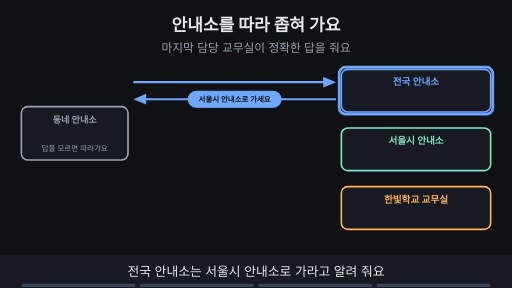
t = 0.00 s
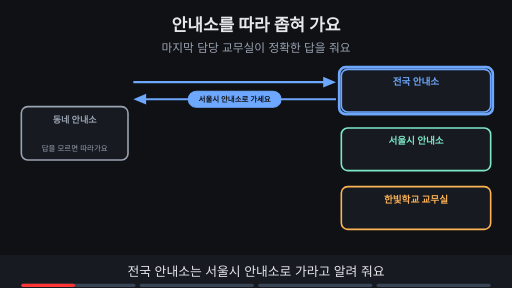
t = 1.76 s
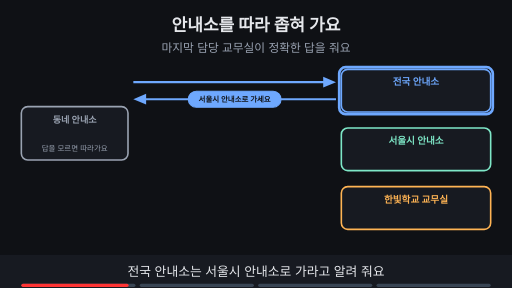
t = 3.53 s
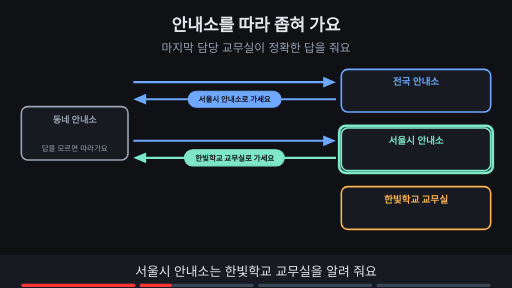
t = 4.80 s
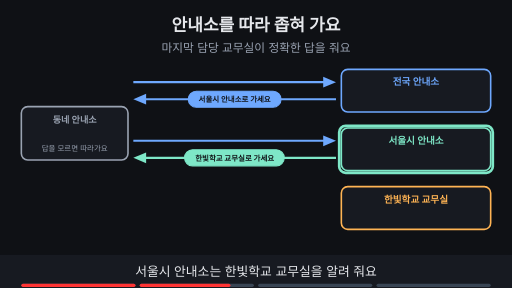
t = 6.73 s
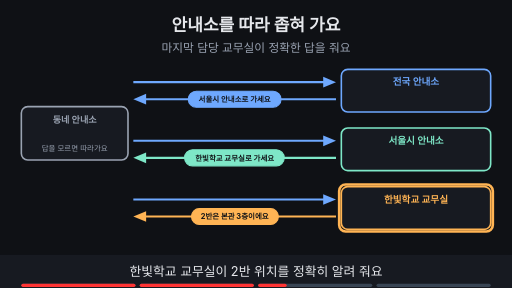
t = 8.44 s

The animated SVG that drew these frames (rendered in a browser with its animation timeline set to each time). Animation: 14 SMIL elements (animate=14); frames cover the first 8.44 s, repeats indefinitely.

<svg xmlns="http://www.w3.org/2000/svg" viewBox="0 0 960 540" width="960" height="540" font-family="-apple-system,'Apple SD Gothic Neo','Segoe UI',sans-serif">
<title>안내소를 따라 좁혀 가요</title>
<rect width="960" height="540" fill="#0f1115"/>
<text x="480" y="58" text-anchor="middle" font-size="32" font-weight="700" fill="#e6e8ec">안내소를 따라 좁혀 가요</text>
<text x="480" y="98" text-anchor="middle" font-size="22" fill="#9aa3b2">마지막 담당 교무실이 정확한 답을 줘요</text>
<rect x="40" y="200" width="200" height="100" rx="12" fill="#171a21" stroke="#9aa3b2" stroke-width="3"/><text x="140.0" y="230" text-anchor="middle" font-size="17" font-weight="700" fill="#9aa3b2">동네 안내소</text><text x="140.0" y="284" text-anchor="middle" font-size="14" fill="#9aa3b2">답을 모르면 따라가요</text><rect x="640" y="130" width="280" height="80" rx="12" fill="#171a21" stroke="#6ea8fe" stroke-width="3"/><text x="780.0" y="160" text-anchor="middle" font-size="18" font-weight="700" fill="#6ea8fe">전국 안내소</text><g><line x1="250" y1="154" x2="614" y2="154" stroke="#6ea8fe" stroke-width="4"/><polygon points="630,154 606,144 606,164" fill="#6ea8fe"/><line x1="630" y1="186" x2="266" y2="186" stroke="#6ea8fe" stroke-width="4"/><polygon points="250,186 274,176 274,196" fill="#6ea8fe"/><rect x="353" y="171" width="174" height="30" rx="15" fill="#6ea8fe" stroke="#6ea8fe" stroke-width="2"/><text x="440" y="191.04" text-anchor="middle" font-size="14" font-weight="700" fill="#0f1115">서울시 안내소로 가세요</text></g><g opacity="1"><animate attributeName="opacity" values="1;1;0;0" keyTimes="0;0.235;0.250;1" dur="15s" repeatCount="indefinite"/><rect x="636" y="126" width="288" height="88" rx="12" fill="none" stroke="#6ea8fe" stroke-width="5"/></g><rect x="640" y="240" width="280" height="80" rx="12" fill="#171a21" stroke="#7ee7c7" stroke-width="3"/><text x="780.0" y="270" text-anchor="middle" font-size="18" font-weight="700" fill="#7ee7c7">서울시 안내소</text><g opacity="0"><animate attributeName="opacity" values="0;0;1;1" keyTimes="0;0.250;0.265;1" dur="15s" repeatCount="indefinite"/><line x1="250" y1="264" x2="614" y2="264" stroke="#6ea8fe" stroke-width="4"/><polygon points="630,264 606,254 606,274" fill="#6ea8fe"/><line x1="630" y1="296" x2="266" y2="296" stroke="#7ee7c7" stroke-width="4"/><polygon points="250,296 274,286 274,306" fill="#7ee7c7"/><rect x="346" y="281" width="187" height="30" rx="15" fill="#7ee7c7" stroke="#7ee7c7" stroke-width="2"/><text x="440" y="301.04" text-anchor="middle" font-size="14" font-weight="700" fill="#0f1115">한빛학교 교무실로 가세요</text></g><g opacity="0"><animate attributeName="opacity" values="0;0;1;1;0;0" keyTimes="0;0.250;0.265;0.485;0.500;1" dur="15s" repeatCount="indefinite"/><rect x="636" y="236" width="288" height="88" rx="12" fill="none" stroke="#7ee7c7" stroke-width="5"/></g><rect x="640" y="350" width="280" height="80" rx="12" fill="#171a21" stroke="#ffb454" stroke-width="3"/><text x="780.0" y="380" text-anchor="middle" font-size="18" font-weight="700" fill="#ffb454">한빛학교 교무실</text><g opacity="0"><animate attributeName="opacity" values="0;0;1;1" keyTimes="0;0.500;0.515;1" dur="15s" repeatCount="indefinite"/><line x1="250" y1="374" x2="614" y2="374" stroke="#6ea8fe" stroke-width="4"/><polygon points="630,374 606,364 606,384" fill="#6ea8fe"/><line x1="630" y1="406" x2="266" y2="406" stroke="#ffb454" stroke-width="4"/><polygon points="250,406 274,396 274,416" fill="#ffb454"/><rect x="359" y="391" width="163" height="30" rx="15" fill="#ffb454" stroke="#ffb454" stroke-width="2"/><text x="440" y="411.04" text-anchor="middle" font-size="14" font-weight="700" fill="#0f1115">2반은 본관 3층이에요</text></g><g opacity="0"><animate attributeName="opacity" values="0;0;1;1;0;0" keyTimes="0;0.500;0.515;0.735;0.750;1" dur="15s" repeatCount="indefinite"/><rect x="636" y="346" width="288" height="88" rx="12" fill="none" stroke="#ffb454" stroke-width="5"/></g><g opacity="0"><animate attributeName="opacity" values="0;0;1;1" keyTimes="0;0.750;0.765;1" dur="15s" repeatCount="indefinite"/><rect x="636" y="346" width="288" height="88" rx="12" fill="none" stroke="#ffb454" stroke-width="5"/><circle cx="140" cy="335" r="16" fill="#7ee7c7"/><path d="M132 335 l6 6 l11 -12" fill="none" stroke="#0f1115" stroke-width="4"/><text x="140" y="380" text-anchor="middle" font-size="16" font-weight="700" fill="#ffb454">담당이 최종 답을 줘요</text><text x="140" y="405" text-anchor="middle" font-size="15" font-weight="700" fill="#9aa3b2">앞 단계는 방향만 알려 줘요</text></g>
<rect x="0" y="478" width="960" height="62" fill="#171a21"/>
<g opacity="1"><animate attributeName="opacity" values="1;1;0;0" keyTimes="0;0.235;0.250;1" dur="15s" repeatCount="indefinite"/><text x="480" y="518" text-anchor="middle" font-size="24" fill="#e6e8ec">전국 안내소는 서울시 안내소로 가라고 알려 줘요</text></g>
<g opacity="0"><animate attributeName="opacity" values="0;0;1;1;0;0" keyTimes="0;0.250;0.265;0.485;0.500;1" dur="15s" repeatCount="indefinite"/><text x="480" y="518" text-anchor="middle" font-size="24" fill="#e6e8ec">서울시 안내소는 한빛학교 교무실을 알려 줘요</text></g>
<g opacity="0"><animate attributeName="opacity" values="0;0;1;1;0;0" keyTimes="0;0.500;0.515;0.735;0.750;1" dur="15s" repeatCount="indefinite"/><text x="480" y="518" text-anchor="middle" font-size="24" fill="#e6e8ec">한빛학교 교무실이 2반 위치를 정확히 알려 줘요</text></g>
<g opacity="0"><animate attributeName="opacity" values="0;0;1;1" keyTimes="0;0.750;0.765;1" dur="15s" repeatCount="indefinite"/><text x="480" y="518" text-anchor="middle" font-size="24" fill="#e6e8ec">앞 단계는 방향을, 담당 교무실은 답을 알려 줘요</text></g>

<g aria-label="재생 진행 막대" data-stage-count="4"><g class="progress-segment" data-stage="1"><rect x="40" y="532" width="214" height="6" rx="3" fill="#394554"/><rect x="40" y="532" width="0" height="6" rx="3" fill="#ff3434"><animate attributeName="width" values="0;214;214" keyTimes="0;0.250000;1" dur="15s" repeatCount="indefinite"/></rect></g><g class="progress-segment" data-stage="2"><rect x="262" y="532" width="214" height="6" rx="3" fill="#394554"/><rect x="262" y="532" width="0" height="6" rx="3" fill="#ff3434"><animate attributeName="width" values="0;0;214;214" keyTimes="0;0.250000;0.500000;1" dur="15s" repeatCount="indefinite"/></rect></g><g class="progress-segment" data-stage="3"><rect x="484" y="532" width="214" height="6" rx="3" fill="#394554"/><rect x="484" y="532" width="0" height="6" rx="3" fill="#ff3434"><animate attributeName="width" values="0;0;214;214" keyTimes="0;0.500000;0.750000;1" dur="15s" repeatCount="indefinite"/></rect></g><g class="progress-segment" data-stage="4"><rect x="706" y="532" width="214" height="6" rx="3" fill="#394554"/><rect x="706" y="532" width="0" height="6" rx="3" fill="#ff3434"><animate attributeName="width" values="0;0;214" keyTimes="0;0.750000;1" dur="15s" repeatCount="indefinite"/></rect></g></g></svg>
